Dataset: Splitted_Dataset (GitHub, ibenbr/QuickDraw-Project). Classes: butterfly, cat, dog, elephant, kangaroo.

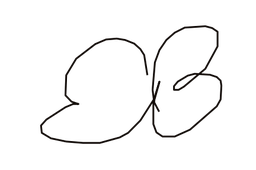
Label: butterfly

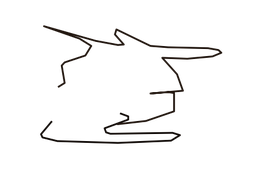
Label: kangaroo

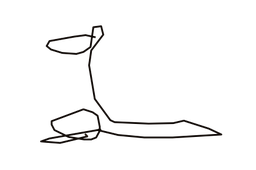
Label: kangaroo

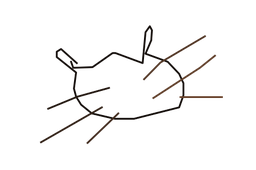
Label: cat

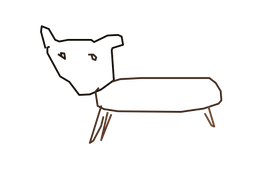
Label: dog

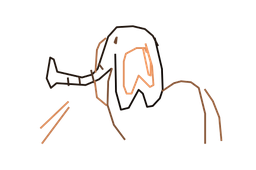
Label: elephant
